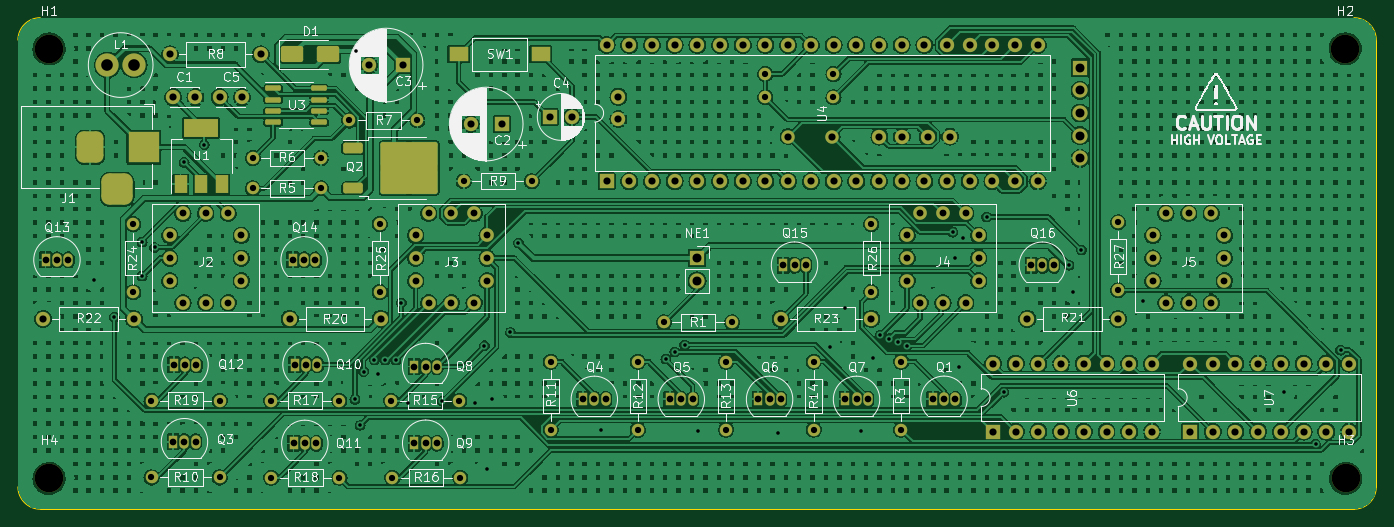
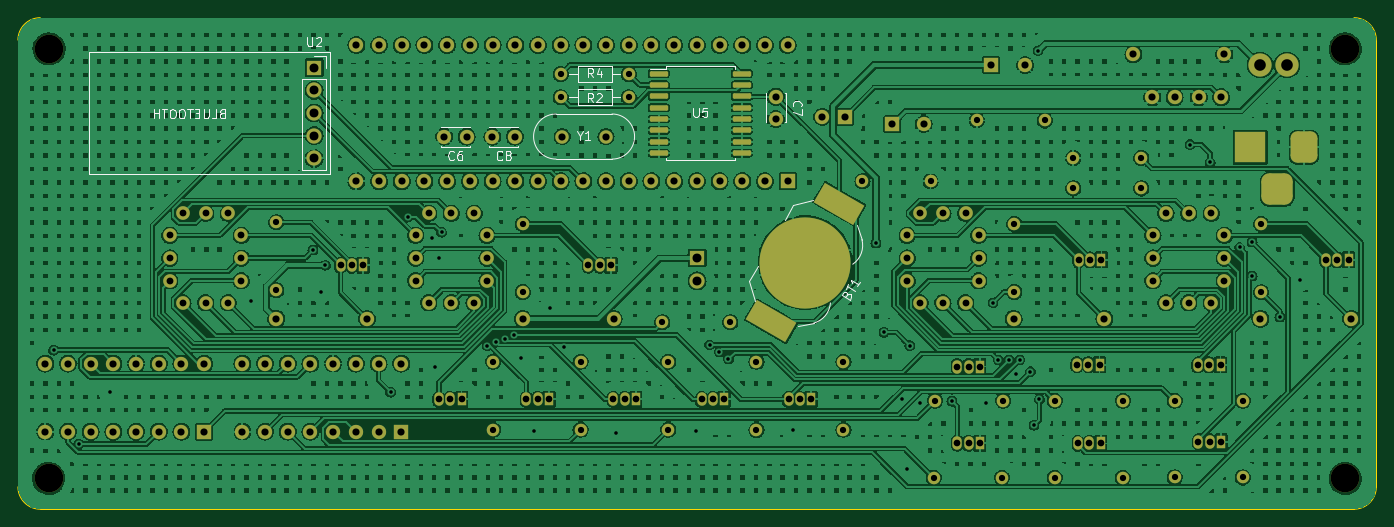
Circuit board: 11 layer files. Board 152.0 x 55.0 mm.
- bottom_copper: OpenNixie-B_Cu.gbr (949186 bytes)
- bottom_mask: OpenNixie-B_Mask.gbr (10572 bytes)
- paste: OpenNixie-B_Paste.gbr (1845 bytes)
- bottom_silk: OpenNixie-B_Silkscreen.gbr (18011 bytes)
- outline: OpenNixie-Edge_Cuts.gbr (984 bytes)
- top_copper: OpenNixie-F_Cu.gbr (946302 bytes)
- top_mask: OpenNixie-F_Mask.gbr (10780 bytes)
- paste: OpenNixie-F_Paste.gbr (2178 bytes)
- top_silk: OpenNixie-F_Silkscreen.gbr (135035 bytes)
- drill: OpenNixie-NPTH.drl (413 bytes)
- drill: OpenNixie-PTH.drl (5532 bytes)

=== bottom_copper: OpenNixie-B_Cu.gbr (949186 bytes, source omitted) ===
=== bottom_mask: OpenNixie-B_Mask.gbr (10572 bytes, source omitted) ===
=== paste: OpenNixie-B_Paste.gbr (1845 bytes, source withheld) ===
=== bottom_silk: OpenNixie-B_Silkscreen.gbr (18011 bytes, source omitted) ===
=== outline: OpenNixie-Edge_Cuts.gbr ===
%TF.GenerationSoftware,KiCad,Pcbnew,7.0.0*%
%TF.CreationDate,2023-09-30T14:58:15+08:00*%
%TF.ProjectId,OpenNixie,4f70656e-4e69-4786-9965-2e6b69636164,v3.0*%
%TF.SameCoordinates,Original*%
%TF.FileFunction,Profile,NP*%
%FSLAX46Y46*%
G04 Gerber Fmt 4.6, Leading zero omitted, Abs format (unit mm)*
G04 Created by KiCad (PCBNEW 7.0.0) date 2023-09-30 14:58:15*
%MOMM*%
%LPD*%
G01*
G04 APERTURE LIST*
%TA.AperFunction,Profile*%
%ADD10C,0.050000*%
%TD*%
G04 APERTURE END LIST*
D10*
X77400000Y-69300000D02*
X224400000Y-69300000D01*
X226900000Y-121800000D02*
X226900000Y-71800000D01*
X74900000Y-121800000D02*
X74900000Y-71800000D01*
X74900000Y-121800000D02*
G75*
G03*
X77400000Y-124300000I2500000J0D01*
G01*
X77400000Y-124300000D02*
X224400000Y-124300000D01*
X77400000Y-69300000D02*
G75*
G03*
X74900000Y-71800000I0J-2500000D01*
G01*
X226900000Y-71800000D02*
G75*
G03*
X224400000Y-69300000I-2500000J0D01*
G01*
X224400000Y-124300000D02*
G75*
G03*
X226900000Y-121800000I0J2500000D01*
G01*
M02*

=== top_copper: OpenNixie-F_Cu.gbr (946302 bytes, source omitted) ===
=== top_mask: OpenNixie-F_Mask.gbr (10780 bytes, source omitted) ===
=== paste: OpenNixie-F_Paste.gbr (2178 bytes, source withheld) ===
=== top_silk: OpenNixie-F_Silkscreen.gbr (135035 bytes, source omitted) ===
=== drill: OpenNixie-NPTH.drl ===
M48
; DRILL file {KiCad 7.0.0} date 西元2023年09月30日 (週六) 14時58分16秒
; FORMAT={-:-/ absolute / inch / decimal}
; #@! TF.CreationDate,2023-09-30T14:58:16+08:00
; #@! TF.GenerationSoftware,Kicad,Pcbnew,7.0.0
; #@! TF.FileFunction,NonPlated,1,2,NPTH
FMAT,2
INCH
; #@! TA.AperFunction,NonPlated,NPTH,ComponentDrill
T1C0.1260
%
G90
G05
T1
X3.086Y-2.866
X3.086Y-4.758
X8.796Y-2.866
X8.798Y-4.758
T0
M30

=== drill: OpenNixie-PTH.drl (5532 bytes, source omitted) ===
